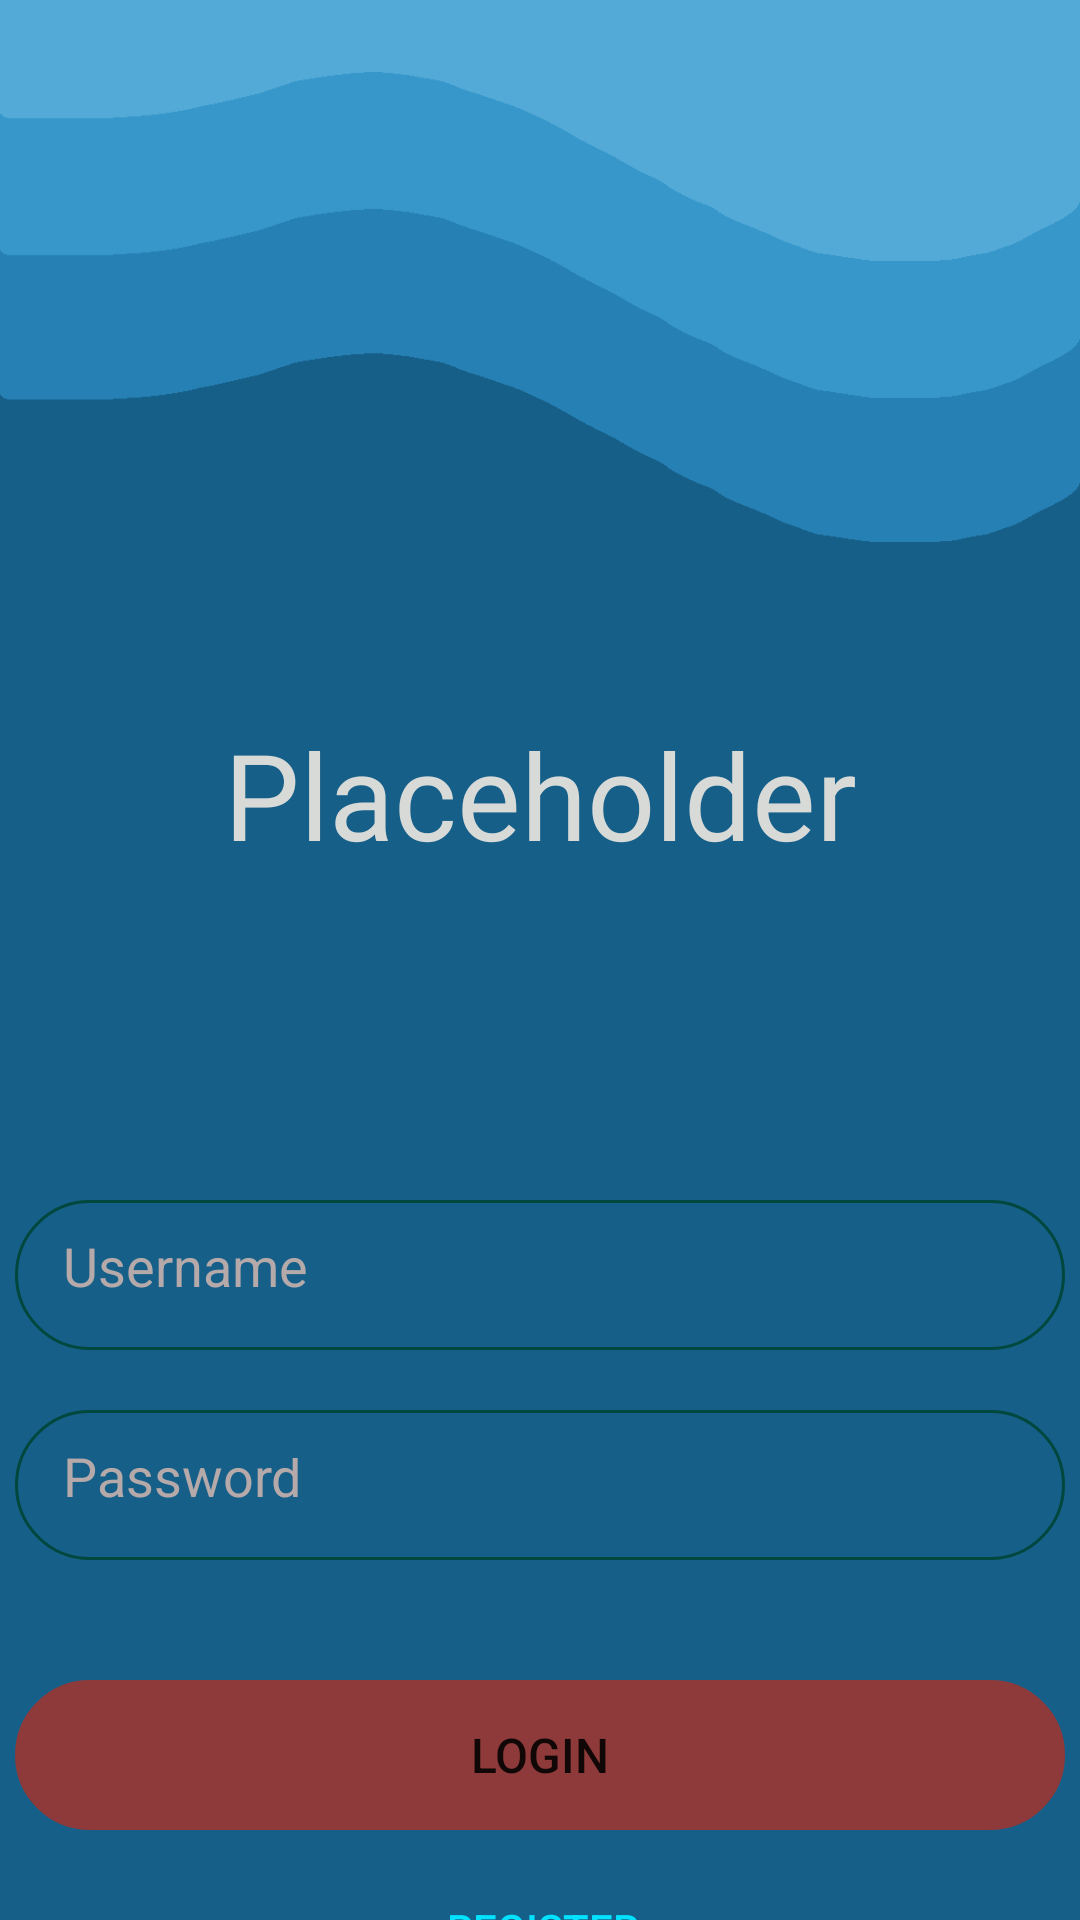

Write the Android layout XML for this screen, with the resource values it uses.
<!-- AndroidManifest.xml: application theme Theme.B07MedicalApp -->
<!-- res/layout/activity_main.xml -->
<?xml version="1.0" encoding="utf-8"?>
<androidx.constraintlayout.widget.ConstraintLayout xmlns:android="http://schemas.android.com/apk/res/android"
    xmlns:app="http://schemas.android.com/apk/res-auto"
    xmlns:tools="http://schemas.android.com/tools"
    android:layout_width="match_parent"
    android:layout_height="match_parent"
    tools:context=".MainActivity">

    <ImageView
        android:layout_width="match_parent"
        android:layout_height="match_parent"
        android:contentDescription="@string/main_page_background"
        android:src="@drawable/main_page_background"
        app:layout_constraintBottom_toBottomOf="parent"
        app:layout_constraintEnd_toEndOf="parent"
        app:layout_constraintStart_toStartOf="parent"
        app:layout_constraintTop_toTopOf="parent" />

    <TextView
        android:id="@+id/textView3"
        android:layout_width="wrap_content"
        android:layout_height="wrap_content"
        android:layout_marginStart="16dp"
        android:layout_marginLeft="16dp"
        android:layout_marginTop="16dp"
        android:layout_marginEnd="16dp"
        android:layout_marginRight="16dp"
        android:layout_marginBottom="16dp"
        android:fontFamily="@font/oxygen_bold"
        android:text="@string/title_header"
        android:textColor="#D8DAD8"
        android:textSize="40sp"
        app:layout_constraintBottom_toBottomOf="parent"
        app:layout_constraintEnd_toEndOf="parent"
        app:layout_constraintHorizontal_bias="0.5"
        app:layout_constraintStart_toStartOf="parent"
        app:layout_constraintTop_toTopOf="parent"
        app:layout_constraintVertical_bias="0.4"
        tools:text="@string/title_header" />

    <Button
        android:id="@+id/button2"
        android:layout_width="350dp"
        android:layout_height="50dp"
        android:layout_marginStart="16dp"
        android:layout_marginLeft="16dp"
        android:layout_marginTop="40dp"
        android:layout_marginEnd="16dp"
        android:layout_marginRight="16dp"
        android:background="@drawable/round_border"
        android:drawablePadding="16dp"
        android:fontFamily="sans-serif-medium"
        android:includeFontPadding="true"
        android:onClick="login"
        android:text="@string/login_butt"
        android:textSize="16sp"
        app:backgroundTint="#8F3A3A"
        app:layout_constraintEnd_toEndOf="parent"
        app:layout_constraintStart_toStartOf="parent"
        app:layout_constraintTop_toBottomOf="@+id/editTextTextPassword"
        tools:text="@string/login_butt" />

    <EditText
        android:id="@+id/editTextTextPersonName4"
        android:layout_width="350dp"
        android:layout_height="50dp"
        android:layout_marginStart="16dp"
        android:layout_marginLeft="16dp"
        android:layout_marginTop="400dp"
        android:layout_marginEnd="16dp"
        android:layout_marginRight="16dp"
        android:background="@drawable/round_border"
        android:drawablePadding="16dp"
        android:ems="10"
        android:hint="@string/name_title"
        android:inputType="textPersonName"
        android:padding="16dp"
        android:textColor="#D8DAD8"
        android:textColorHint="#B5A9A9"
        app:layout_constraintEnd_toEndOf="parent"
        app:layout_constraintStart_toStartOf="parent"
        app:layout_constraintTop_toTopOf="parent" />

    <EditText
        android:id="@+id/editTextTextPassword"
        android:layout_width="350dp"
        android:layout_height="50dp"
        android:layout_marginStart="16dp"
        android:layout_marginLeft="16dp"
        android:layout_marginTop="20dp"
        android:layout_marginEnd="16dp"
        android:layout_marginRight="16dp"
        android:background="@drawable/round_border"
        android:drawablePadding="30dp"
        android:ems="10"
        android:hint="@string/password_title"
        android:inputType="textPassword"
        android:padding="16dp"
        android:textColor="#D8DAD8"
        android:textColorHint="#B5A9A9"
        app:layout_constraintEnd_toEndOf="parent"
        app:layout_constraintStart_toStartOf="parent"
        app:layout_constraintTop_toBottomOf="@+id/editTextTextPersonName4" />

    <Button
        android:id="@+id/button5"
        style="?android:attr/borderlessButtonStyle"
        android:layout_width="100dp"
        android:layout_height="50dp"
        android:layout_marginStart="16dp"
        android:layout_marginLeft="16dp"
        android:layout_marginTop="8dp"
        android:onClick="mainRegister"
        android:text="@string/sign_up_butt"
        android:textColor="#02E2FF"
        android:textSize="14sp"
        app:backgroundTint="#554B4B"
        app:layout_constraintEnd_toEndOf="parent"
        app:layout_constraintHorizontal_bias="0.471"
        app:layout_constraintStart_toStartOf="parent"
        app:layout_constraintTop_toBottomOf="@+id/button2"
        tools:text="@string/sign_up_butt" />

</androidx.constraintlayout.widget.ConstraintLayout>
<!-- resources referenced by this layout -->
<resources>
  <!-- drawable main_page_background: jpg bitmap (drawable-v24, 49361 bytes) -->
  <!-- drawable round_border (drawable) -->
  <?xml version="1.0" encoding="utf-8"?>
  <shape android:shape="rectangle" xmlns:android="http://schemas.android.com/apk/res/android">
      <stroke android:color="@color/accent"
          android:width="1dp" />
      <corners android:radius="100dp" />
  </shape>
  <string name="login_butt">Login</string>
  <string name="main_page_background">Background for the Main Page</string>
  <string name="name_title">Username</string>
  <string name="password_title">Password</string>
  <string name="sign_up_butt">Register</string>
  <string name="title_header">Placeholder</string>
  <style name="Theme.B07MedicalApp" parent="Theme.MaterialComponents.DayNight.DarkActionBar">
          
          <item name="colorPrimary">@color/purple_500</item>
          <item name="colorPrimaryVariant">@color/purple_700</item>
          <item name="colorOnPrimary">@color/white</item>
          
          <item name="colorSecondary">@color/teal_200</item>
          <item name="colorSecondaryVariant">@color/teal_700</item>
          <item name="colorOnSecondary">@color/black</item>
          
          <item name="android:statusBarColor" tools:targetApi="l">?attr/colorPrimaryVariant</item>
          
      </style>
  <color name="accent">#00473D</color>
  <color name="purple_500">#FF6200EE</color>
  <color name="purple_700">#FF3700B3</color>
  <color name="white">#FFFFFFFF</color>
  <color name="teal_200">#FF03DAC5</color>
  <color name="teal_700">#FF018786</color>
  <color name="black">#FF000000</color>
</resources>
